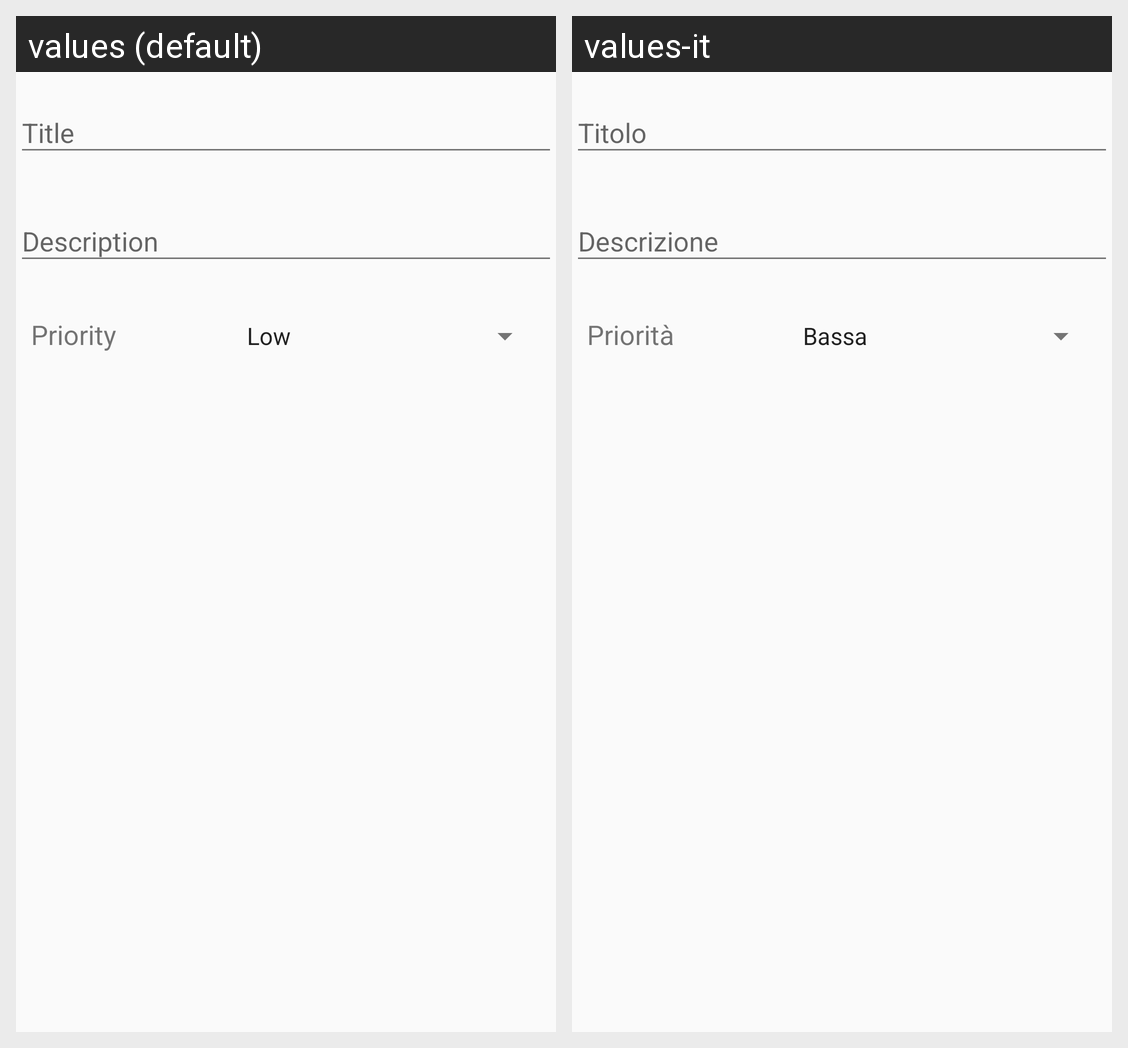

Here is an Android app screen in its default locale and in the app's own translations. Write out the translated-string differences for the strings that appear on this screen.
Android screen res/layout/fragment_task.xml rendered under 2 locales, left to right: values (default), values-it. Device: Nexus 5 (rendered at 1080×1920; each locale shown at half size, 540×960, under a caption strip naming it); theme AppTheme.
Strings drawn on this screen, with the default value and each locale's value (text and hints the layout hard-codes, and strings that could not be matched under every locale, appear in the picture but are not listed):

hint_task_title
  values: Title
  values-it: Titolo

hint_task_description
  values: Description
  values-it: Descrizione

spinner_priority_title
  values: Priority
  values-it: Priorità
